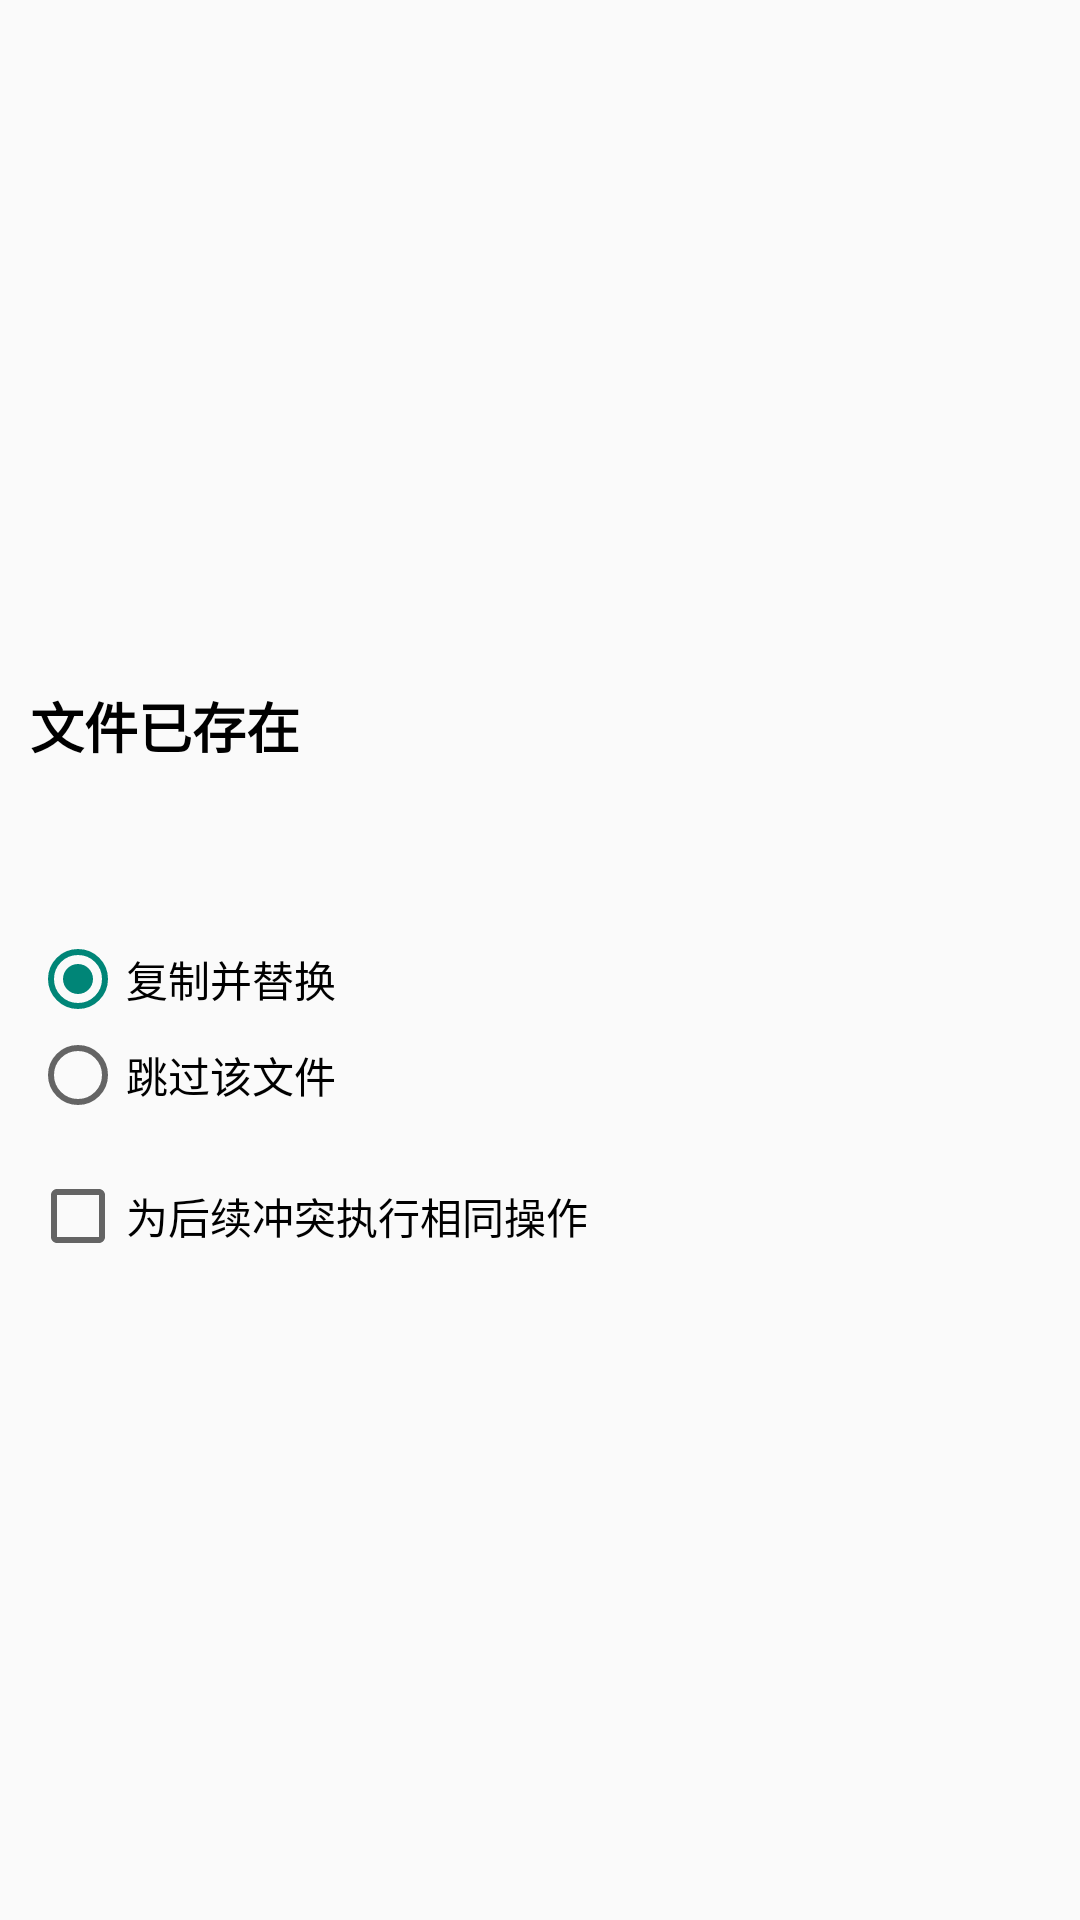

Reconstruct the res/layout file that produces this screen, plus the resources it refers to.
<!-- AndroidManifest.xml: application theme Theme.SWFileManage -->
<!-- res/layout/file_move.xml -->
<?xml version="1.0" encoding="utf-8"?>
<LinearLayout
    xmlns:android="http://schemas.android.com/apk/res/android"
    android:layout_width="fill_parent"
    android:layout_height="fill_parent"
    android:orientation="vertical"
    android:gravity="center">

    <TextView
        style="@style/AppTitleColor"
        android:layout_height="wrap_content"
        android:textAppearance="?android:attr/textAppearanceMedium"
        android:layout_width="match_parent"
        android:text="文件已存在"
        android:textSize="18sp"
        android:textStyle="bold"
        android:layout_marginRight="10dp"
        android:layout_marginLeft="10dp"
        android:layout_marginTop="10dp"
        android:id="@+id/move_title"/>

    <TextView
        style="@style/AppTextColor"
        android:layout_height="wrap_content"
        android:layout_width="match_parent"
        android:layout_marginTop="20dp"
        android:layout_marginRight="10dp"
        android:layout_marginLeft="10dp"
        android:lines="1"
        android:id="@+id/move_msg"/>

    <RadioGroup
        android:id="@+id/move_group"
        android:layout_width ="match_parent"
        android:layout_height="wrap_content"
        android:layout_marginTop="15sp"
        android:layout_marginRight="10dp"
        android:layout_marginLeft="10dp"
        android:orientation="vertical">

        <RadioButton
            android:id="@+id/move_parse"
            android:layout_width="wrap_content"
            android:layout_height="wrap_content"
            android:text="@string/move_file"
            android:checked="true" />

        <RadioButton
            android:id="@+id/move_skip"
            android:layout_width="wrap_content"
            android:layout_height="wrap_content"
            android:text="@string/skip_file" />
    </RadioGroup>

    <CheckBox
        android:text="@string/action_file"
        android:layout_marginTop="15sp"
        android:layout_marginRight="10dp"
        android:layout_marginLeft="10dp"
        android:layout_width="match_parent"
        android:layout_height="wrap_content"
        android:id="@+id/move_check"/>
</LinearLayout>
<!-- resources referenced by this layout -->
<resources>
  <string name="action_file" translatable="false">为后续冲突执行相同操作</string>
  <string name="move_file" translatable="false">复制并替换</string>
  <string name="skip_file" translatable="false">跳过该文件</string>
  <style name="AppTextColor">
          <item name="android:textColor">@color/black</item>
          <item name="android:textSize">15sp</item>
          <item name="android:textAppearance">?android:attr/textAppearanceMedium</item>
      </style>
  <style name="AppTitleColor">
          <item name="android:textColor">@color/black</item>
      </style>
  <!-- drawable ic_left (drawable) -->
  <?xml version="1.0" encoding="utf-8"?>
  <vector xmlns:android="http://schemas.android.com/apk/res/android"
      android:width="36dp"
      android:height="36dp"
      android:viewportWidth="1024"
      android:viewportHeight="1024">
  
      <path
          android:fillColor="#000000"
          android:pathData="M874.666667 480H224L514.133333 170.666667c12.8-12.8
                  10.666667-34.133333-2.133333-44.8s-32-10.666667-44.8 2.133333l-341.333333
                  362.666667c-2.133333 2.133333-4.266667 6.4-6.4 8.533333-2.133333
                  4.266667-2.133333 6.4-2.133334 10.666667s0 8.533333 2.133334 10.666666c2.133333
                  4.266667 4.266667 6.4 6.4 8.533334l341.333333 362.666666c6.4 6.4 14.933333
                  10.666667 23.466667 10.666667 8.533333 0 14.933333-2.133333 21.333333-8.533333
                  12.8-12.8 12.8-32 2.133333-44.8L224 544H874.666667c17.066667 0 32-14.933333
                  32-32s-14.933333-32-32-32z" />
  </vector>
  <!-- drawable ic_add (drawable) -->
  <?xml version="1.0" encoding="utf-8"?>
  <vector xmlns:android="http://schemas.android.com/apk/res/android"
      android:width="36dp"
      android:height="36dp"
      android:viewportWidth="1024"
      android:viewportHeight="1024">
  
      <path
          android:fillColor="#000000"
          android:pathData="M853.333333 480H544V170.666667c0-17.066667-14.933333-32-32-32s-32 14.933333-32
                  32v309.333333H170.666667c-17.066667 0-32 14.933333-32 32s14.933333 32 32
                  32h309.333333V853.333333c0 17.066667 14.933333 32 32 32s32-14.933333
                  32-32V544H853.333333c17.066667 0 32-14.933333 32-32s-14.933333-32-32-32z" />
  </vector>
  <!-- drawable ic_up (drawable) -->
  <?xml version="1.0" encoding="utf-8"?>
  <vector xmlns:android="http://schemas.android.com/apk/res/android"
      android:width="36dp"
      android:height="36dp"
      android:viewportWidth="1024"
      android:viewportHeight="1024">
  
      <path
          android:fillColor="#000000"
          android:pathData="M896
                  467.2l-362.666667-341.333333c-2.133333-2.133333-6.4-4.266667-8.533333-6.4-4.266667-2.133333-6.4-2.133333-10.666667-2.133334s-8.533333
                  0-10.666666 2.133334c-4.266667 2.133333-6.4 4.266667-8.533334 6.4l-362.666666
                  341.333333c-12.8 12.8-12.8 32-2.133334 44.8 12.8 12.8 32 12.8 44.8
                  2.133333l309.333334-290.133333V874.666667c0 17.066667 14.933333 32 32
                  32s32-14.933333 32-32V224L853.333333 514.133333c6.4 6.4 14.933333 8.533333
                  21.333334 8.533334 8.533333 0 17.066667-4.266667 23.466666-10.666667 12.8-12.8
                  10.666667-32-2.133333-44.8z" />
  </vector>
  <!-- not gathered from this repository: default colours our renderer supplied (Android Studio template values) -->
  <color name="black">#FF000000</color>
</resources>
